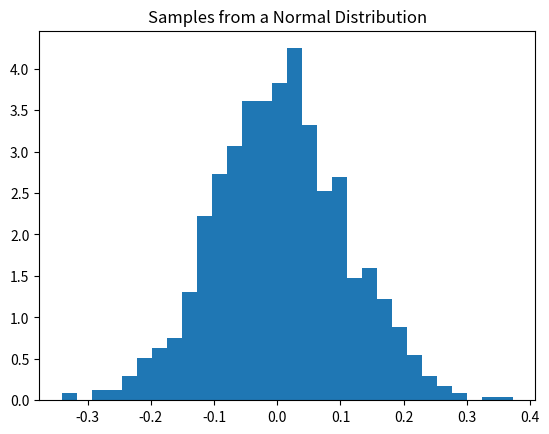

Write the Python code that produced this figure.
import numpy as np
import matplotlib.pyplot as plt

# Generate a 2x3 array of random floats between 0 and 1
print(np.random.rand(2, 3))

# Generate a 2x3 array of random integers between 1 and 10
print(np.random.randint(1, 10, size=(2, 3)))

a = np.arange(10)
np.random.shuffle(a)
print(a)

rolls = np.random.randint(1, 7, size=100)
print(f'First 10 rolls: {rolls[:10]}')
# Count the occurrences of each outcome
counts = np.bincount(rolls)[1:]
print(f'Counts for each outcome (1-6): {counts}')

mu, sigma = 0, 0.1 # mean and standard deviation
samples = np.random.normal(mu, sigma, 1000)
# Plot a histogram of the samples
plt.hist(samples, bins=30, density=True)
plt.title('Samples from a Normal Distribution')
plt.show()

np.random.seed(42) # Set the seed
print(np.random.rand(5))
np.random.seed(42) # Reset the seed
print(np.random.rand(5))